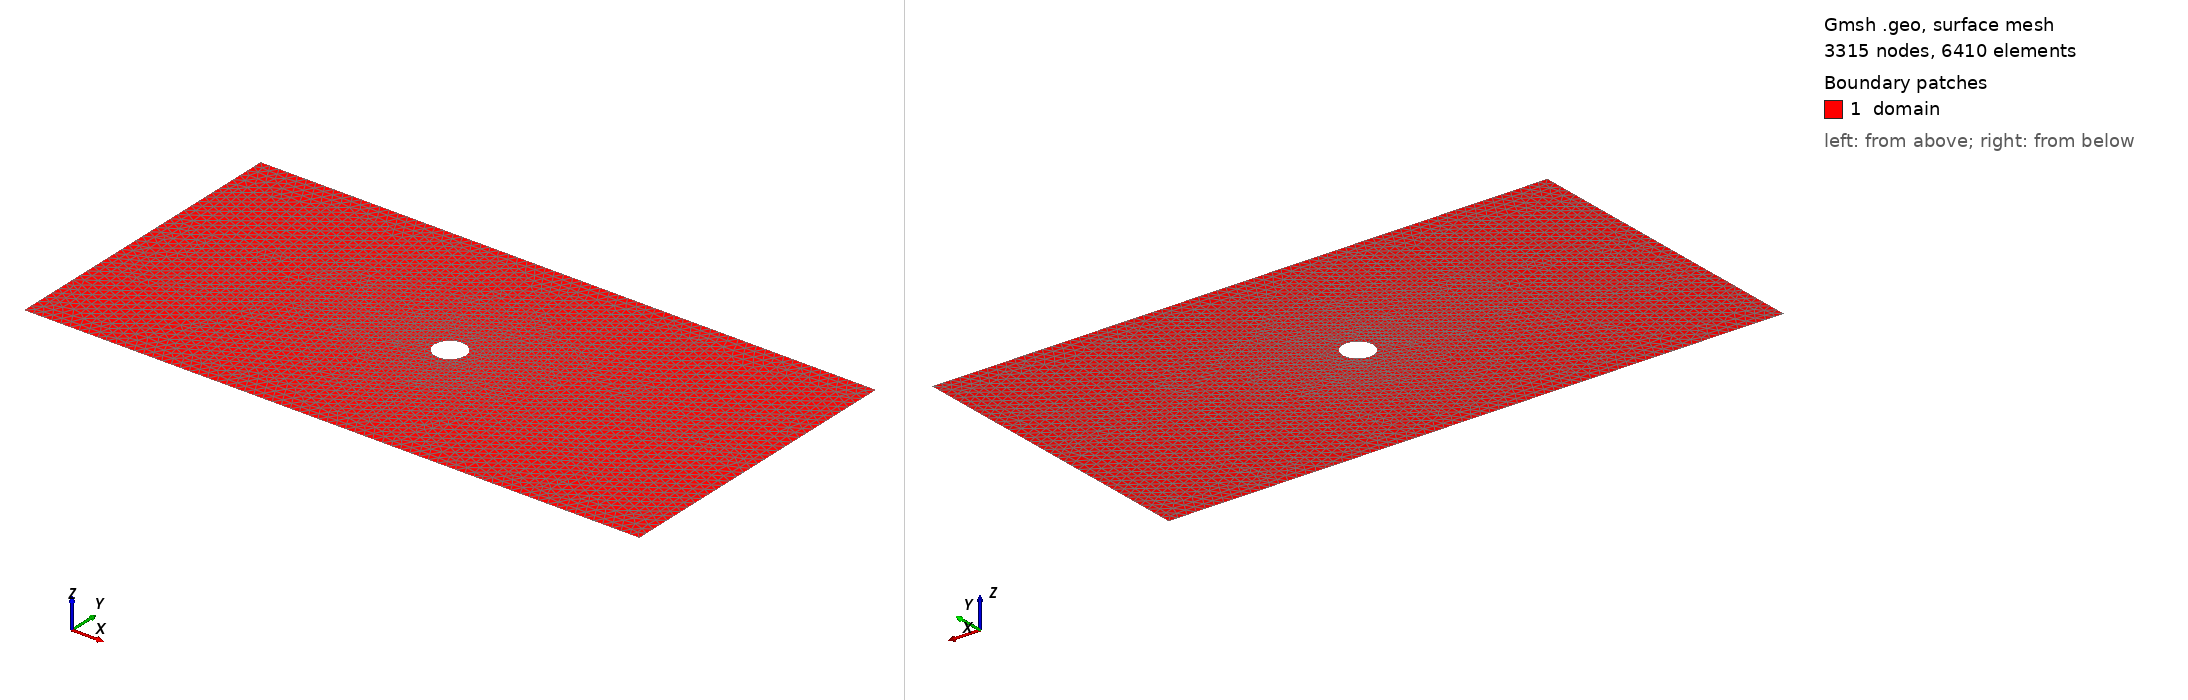

Gmsh geometry script, surface-meshed: 3315 nodes, 6410 surface elements. Boundary patches (legend numbers): 1 domain. Left view from above one corner, right view from below the opposite corner. Legend entries are the model's physical surfaces. The drawing asked Gmsh for element sizes between 1% and 20% of the model's largest extent; the script's own settings can give other sizes.

=== cylinder.geo (drawn) ===
// Geometry parameters
L = 1.0;
R = 0.5;
V_inf = 1.0;

// Domain boundaries
x_min = -5.0;
x_max = 15.0;
y_min = -5.0;
y_max = 5.0;

// Cylinder center
cx = 5.0;
cy = 0.0;

// Characteristic lengths
h_far = 0.3;
h_near = 0.02;

// Domain corners
Point(1) = {x_min, y_min, 0, h_far};
Point(2) = {x_max, y_min, 0, h_far};
Point(3) = {x_max, y_max, 0, h_far};
Point(4) = {x_min, y_max, 0, h_far};

// Cylinder boundary points
Point(5) = {cx, cy, 0, h_near};
Point(6) = {cx + R, cy, 0, h_near};
Point(7) = {cx, cy + R, 0, h_near};
Point(8) = {cx - R, cy, 0, h_near};
Point(9) = {cx, cy - R, 0, h_near};

// Domain boundary lines
Line(1) = {1, 2};
Line(2) = {2, 3};
Line(3) = {3, 4};
Line(4) = {4, 1};

// Cylinder arcs
Circle(5) = {6, 5, 7};
Circle(6) = {7, 5, 8};
Circle(7) = {8, 5, 9};
Circle(8) = {9, 5, 6};

// Line loops
Line Loop(1) = {1, 2, 3, 4};
Line Loop(2) = {5, 6, 7, 8};

// Surface
Plane Surface(1) = {1, 2};

// Physical entities
Physical Line("inlet") = {4};
Physical Line("outlet") = {2};
Physical Line("walls") = {1, 3};
Physical Line("cylinder") = {5, 6, 7, 8};
Physical Surface("domain") = {1};
